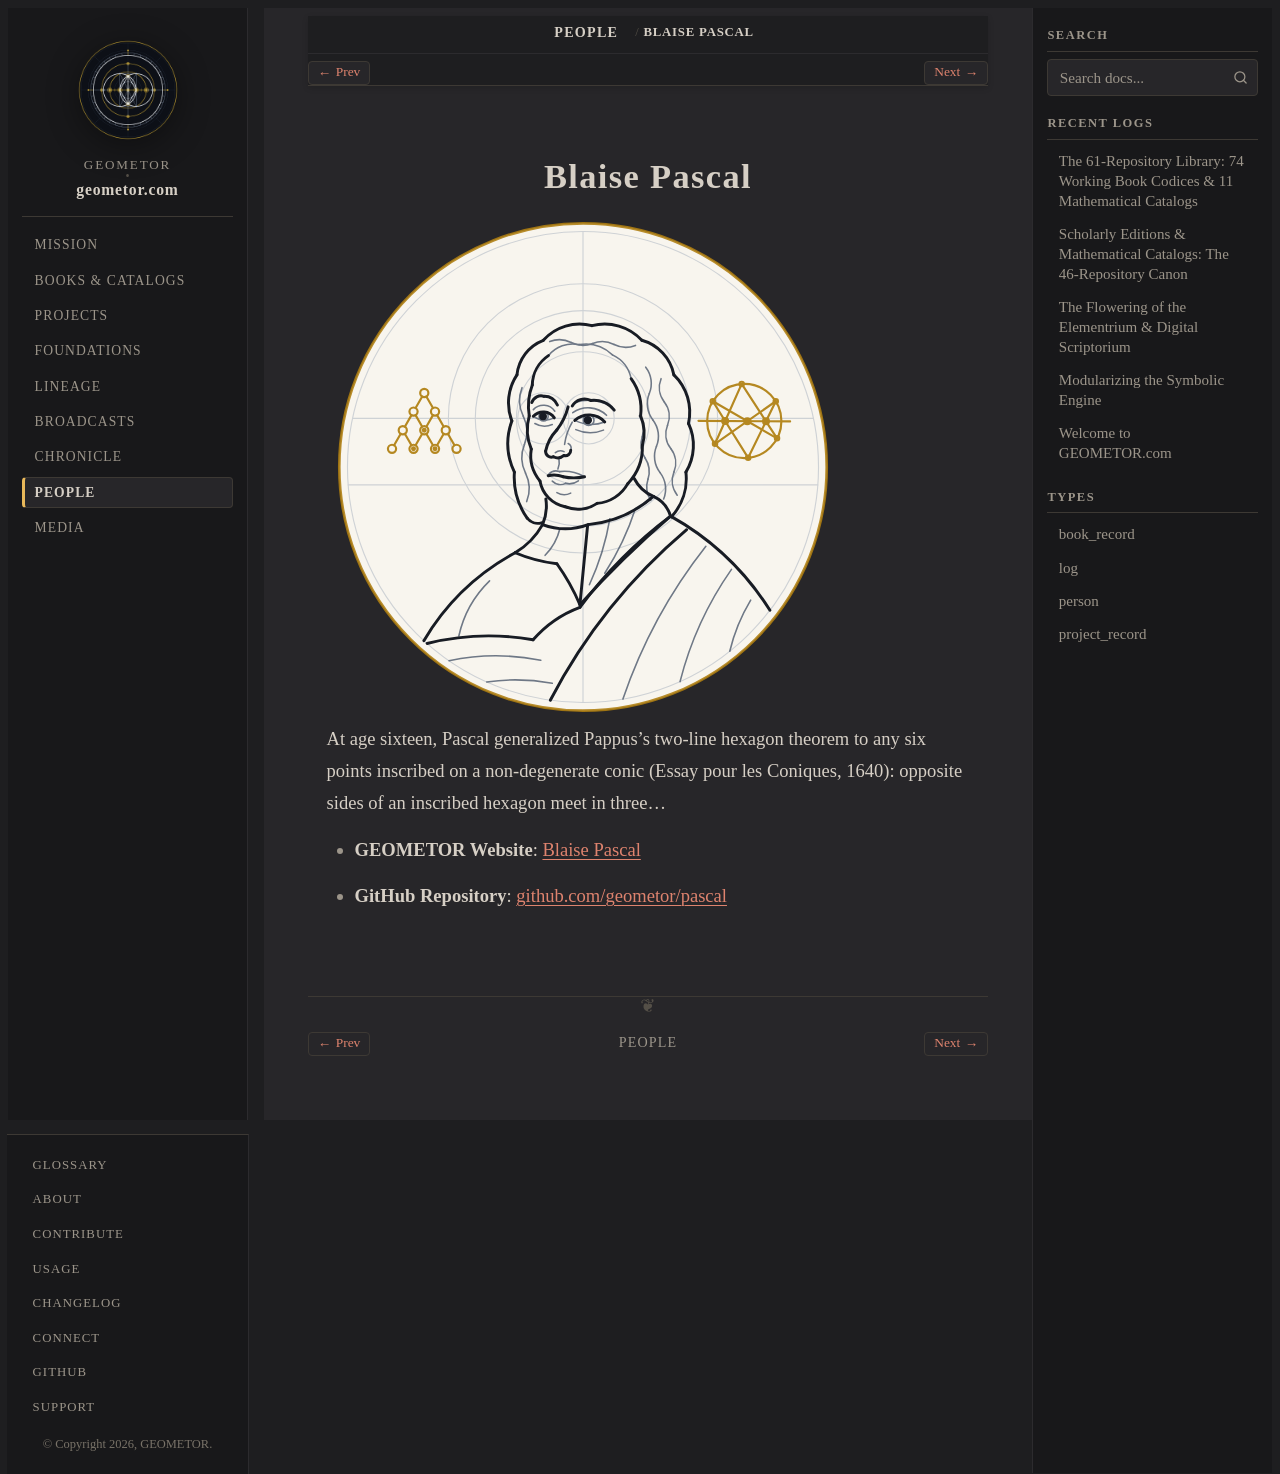

repository: geometor/geometor.com · page: people/pascal.html · generator: sphinx

:type: person
:death_year: 1662
:death_label: 1662
:lifespan: 1623–1662
:era: Medieval & Renaissance
:languages: French, English
:site_url: https://geometor.github.io/pascal/
:github_url: https://github.com/geometor/pascal
:excerpt: At age sixteen, Pascal generalized Pappus's two-line hexagon theorem to any six points inscribed on a non-degenerate conic (Essay pour les Coniques, 1640): opposite sides of an inscribed hexagon meet in three…

Blaise Pascal
=============

.. image:: /_static/medallions/pascal.svg
   :alt: Blaise Pascal

At age sixteen, Pascal generalized Pappus's two-line hexagon theorem to any six points inscribed on a non-degenerate conic (Essay pour les Coniques, 1640): opposite sides of an inscribed hexagon meet in three…

* **GEOMETOR Website**: `Blaise Pascal <https://geometor.github.io/pascal/>`_
* **GitHub Repository**: `github.com/geometor/pascal <https://github.com/geometor/pascal>`_
